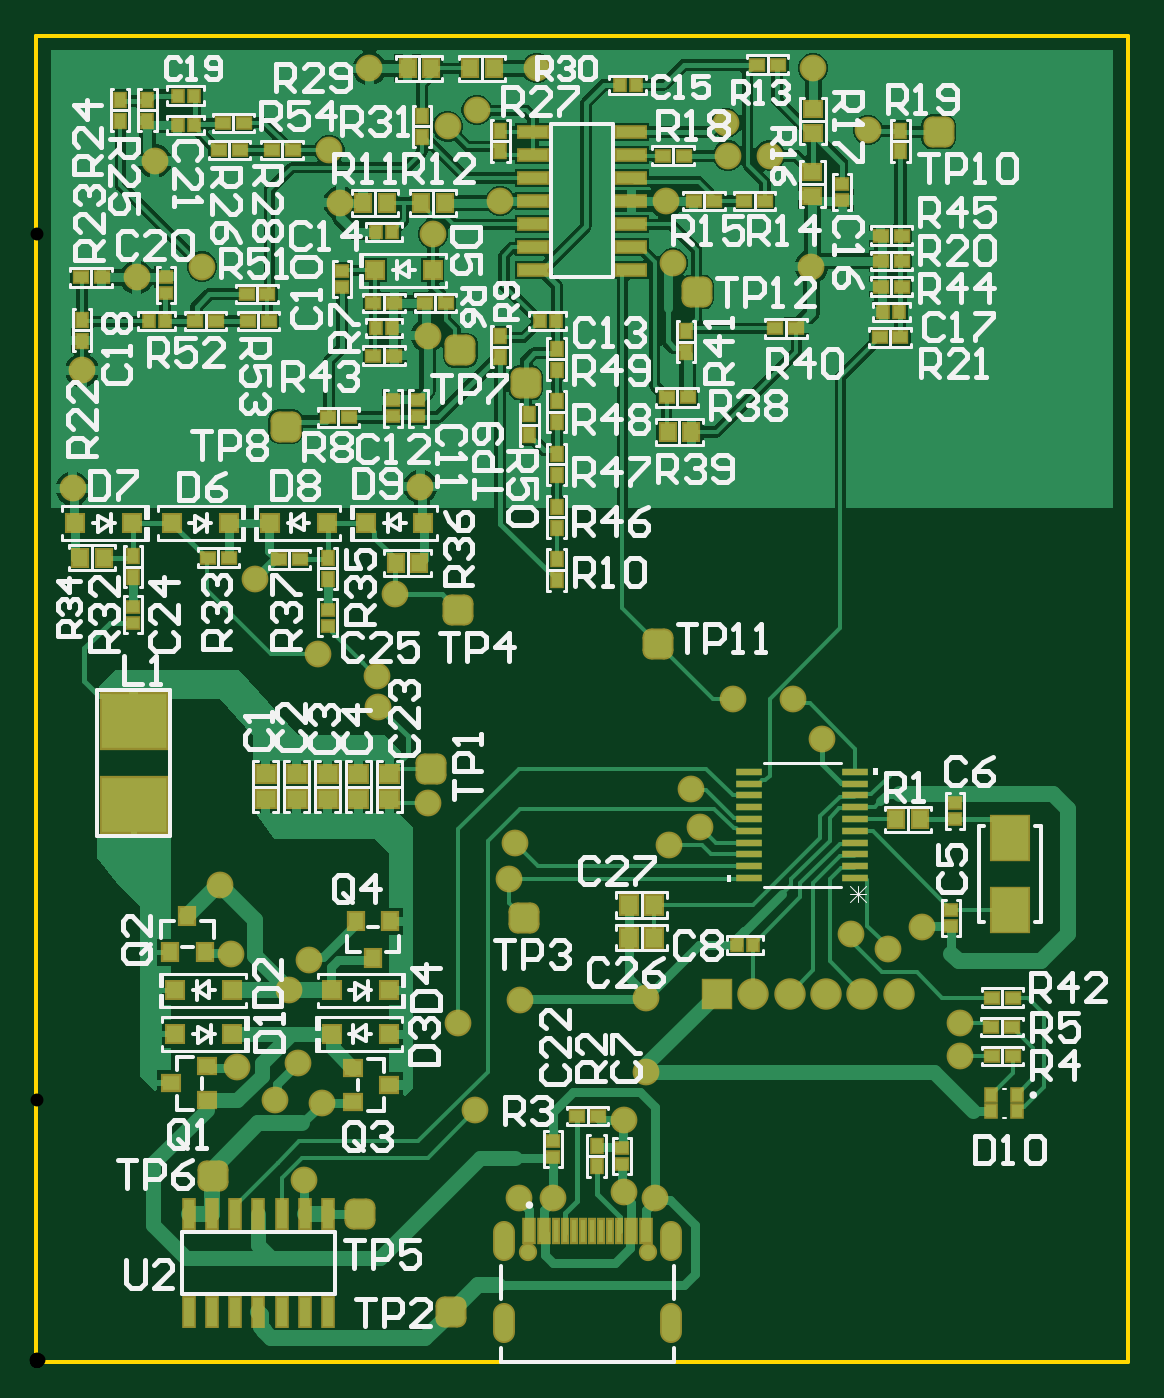
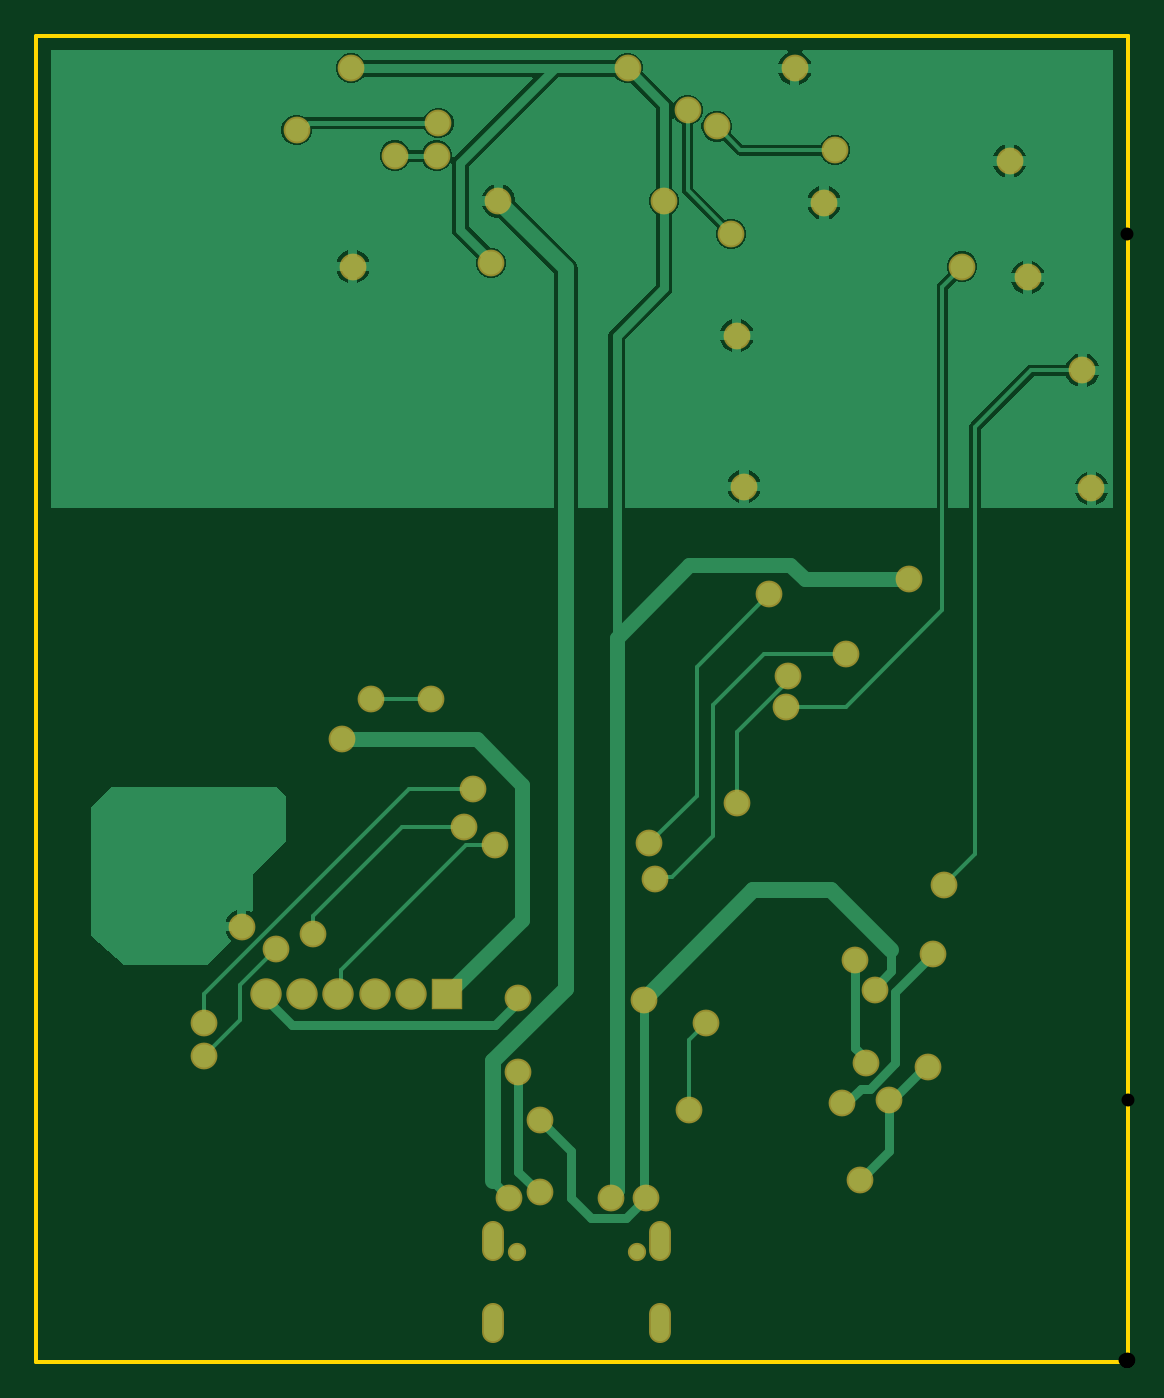
Circuit board: 10 layer files. Board 60.0 x 72.9 mm.
- drill: PCB1-RoundHoles.TXT (959 bytes)
- drill: PCB1-SlotHoles.TXT (260 bytes)
- bottom_copper: PCB1.GBL (21669 bytes)
- bottom_silk: PCB1.GBO (267 bytes)
- bottom_mask: PCB1.GBS (2330 bytes)
- outline: PCB1.GKO (270 bytes)
- outline: PCB1.GM1 (436 bytes)
- top_copper: PCB1.GTL (67055 bytes)
- top_silk: PCB1.GTO (66816 bytes)
- top_mask: PCB1.GTS (9786 bytes)

=== drill: PCB1-RoundHoles.TXT ===
M48
;Layer_Color=9474304
;FILE_FORMAT=4:4
METRIC,LZ
;TYPE=PLATED
T2F00S00C0.7112
T3F00S00C0.7620
;TYPE=NON_PLATED
T4F00S00C0.8000
%
T02
X001472Y000998
X00157Y00142
X00144Y00164
X0015Y00221
X00232Y00186
X00266Y00199
X00335Y002
X00335Y00159
X00323Y00133
Y00093
X0034Y0009
X00284
X00265
X00241Y00138
X0026Y00265
X00263Y00285
X00215Y00307
X00188Y0036
X00187Y00377
X00155Y00389
X00197Y00422
X00383Y00364
X00416
X00432Y00342
X0036Y00315
X00365Y00294
X00348Y00284
X00448Y00235
X00468Y00227
X00487Y00239
X00508Y00186
Y00168
X00131Y00143745
X0011Y00162
X00107Y00224
X00101Y00262
X00139Y00204
X0012Y0043
X0002Y0048
X00025Y00545
X00055Y00596
X00091Y00602
X00065Y0066
X00161Y00666
X00167Y00637
X00218Y00619954
X00255Y00638
X00242Y00688
X00226Y00679
X00183Y00711
X00275
X00379Y00681
X0038Y00663
X00403
X00457Y00677
X00427Y00711
X00426Y00602
X0035Y00604
X00346Y00638
X00215Y00564
X00211Y00481
T03
X00374Y00202
X00394
X00414
X00434
X00454
X00474
T04
X0027Y000604
X00336
M30

=== drill: PCB1-SlotHoles.TXT ===
M48
;Layer_Color=9474304
;FILE_FORMAT=4:4
METRIC,LZ
;TYPE=PLATED
T1F00S00C0.6000
;TYPE=NON_PLATED
%
G90
G05
T01
G00X002569Y00016
M15
G01Y00026
M16
G00X002569Y00061
M15
G01Y00071
M16
G00X003491Y00061
M15
G01Y00071
M16
G00X003491Y00016
M15
G01Y00026
M16
M17
M30

=== bottom_copper: PCB1.GBL (21669 bytes, source omitted) ===
=== bottom_silk: PCB1.GBO ===
G04*
G04 #@! TF.GenerationSoftware,Altium Limited,Altium Designer,21.8.1 (53)*
G04*
G04 Layer_Color=32896*
%FSAX44Y44*%
%MOMM*%
G71*
G04*
G04 #@! TF.SameCoordinates,34400FFA-6FB8-4BC9-BD0D-8C69DA3767B6*
G04*
G04*
G04 #@! TF.FilePolarity,Positive*
G04*
G01*
G75*
M02*

=== bottom_mask: PCB1.GBS ===
G04*
G04 #@! TF.GenerationSoftware,Altium Limited,Altium Designer,21.8.1 (53)*
G04*
G04 Layer_Color=16711935*
%FSAX44Y44*%
%MOMM*%
G71*
G04*
G04 #@! TF.SameCoordinates,34400FFA-6FB8-4BC9-BD0D-8C69DA3767B6*
G04*
G04*
G04 #@! TF.FilePolarity,Negative*
G04*
G01*
G75*
%ADD37C,1.0032*%
%ADD38O,1.2032X2.2032*%
%ADD39R,1.7272X1.7272*%
%ADD40C,1.7272*%
%ADD41C,1.4732*%
D37*
X00336000Y00060400D02*
D03*
X00270000D02*
D03*
D38*
X00349100Y00066000D02*
D03*
X00256900D02*
D03*
X00349100Y00021000D02*
D03*
X00256900D02*
D03*
D39*
X00374000Y00202000D02*
D03*
D40*
X00394000D02*
D03*
X00414000D02*
D03*
X00434000D02*
D03*
X00454000D02*
D03*
X00474000D02*
D03*
D41*
X00468000Y00227000D02*
D03*
X00487000Y00239000D02*
D03*
X00508000Y00186000D02*
D03*
Y00168000D02*
D03*
X00448000Y00235000D02*
D03*
X00187000Y00377000D02*
D03*
X00188000Y00360000D02*
D03*
X00215000Y00307000D02*
D03*
X00101000Y00262000D02*
D03*
X00335000Y00159000D02*
D03*
X00260000Y00265000D02*
D03*
X00335000Y00200000D02*
D03*
X00263000Y00285000D02*
D03*
X00147200Y00099800D02*
D03*
X00241000Y00138000D02*
D03*
X00131000Y00143745D02*
D03*
X00110000Y00162000D02*
D03*
X00350000Y00604000D02*
D03*
X00383000Y00364000D02*
D03*
X00416000D02*
D03*
X00360000Y00315000D02*
D03*
X00432000Y00342000D02*
D03*
X00266000Y00199000D02*
D03*
X00365000Y00294000D02*
D03*
X00348000Y00284000D02*
D03*
X00232000Y00186000D02*
D03*
X00323000Y00093000D02*
D03*
X00218000Y00619954D02*
D03*
X00065000Y00660000D02*
D03*
X00025000Y00545000D02*
D03*
X00157000Y00142000D02*
D03*
X00139000Y00204000D02*
D03*
X00167000Y00637000D02*
D03*
X00091000Y00602000D02*
D03*
X00055000Y00596000D02*
D03*
X00215000Y00564000D02*
D03*
X00403000Y00663000D02*
D03*
X00379000Y00681000D02*
D03*
X00380000Y00663000D02*
D03*
X00275000Y00711000D02*
D03*
X00120000Y00430000D02*
D03*
X00457000Y00677000D02*
D03*
X00426000Y00602000D02*
D03*
X00427000Y00711000D02*
D03*
X00211000Y00481000D02*
D03*
X00020000Y00480000D02*
D03*
X00242000Y00688000D02*
D03*
X00226000Y00679000D02*
D03*
X00161000Y00666000D02*
D03*
X00183000Y00711000D02*
D03*
X00340000Y00090000D02*
D03*
X00284000D02*
D03*
X00155000Y00389000D02*
D03*
X00197000Y00422000D02*
D03*
X00255000Y00638000D02*
D03*
X00346000D02*
D03*
X00107000Y00224000D02*
D03*
X00144000Y00164000D02*
D03*
X00150000Y00221000D02*
D03*
X00323000Y00133000D02*
D03*
X00265000Y00090000D02*
D03*
M02*

=== outline: PCB1.GKO ===
G04*
G04 #@! TF.GenerationSoftware,Altium Limited,Altium Designer,21.8.1 (53)*
G04*
G04 Layer_Color=16711935*
%FSAX44Y44*%
%MOMM*%
G71*
G04*
G04 #@! TF.SameCoordinates,34400FFA-6FB8-4BC9-BD0D-8C69DA3767B6*
G04*
G04*
G04 #@! TF.FilePolarity,Positive*
G04*
G01*
G75*
M02*

=== outline: PCB1.GM1 ===
G04*
G04 #@! TF.GenerationSoftware,Altium Limited,Altium Designer,21.8.1 (53)*
G04*
G04 Layer_Color=16711935*
%FSAX44Y44*%
%MOMM*%
G71*
G04*
G04 #@! TF.SameCoordinates,34400FFA-6FB8-4BC9-BD0D-8C69DA3767B6*
G04*
G04*
G04 #@! TF.FilePolarity,Positive*
G04*
G01*
G75*
%ADD10C,0.2000*%
D10*
X00000000Y00000000D02*
X00600000D01*
Y00729000D01*
X00000000D02*
X00600000D01*
X00000000Y00600000D02*
Y00729000D01*
Y00000000D02*
Y00729000D01*
M02*

=== top_copper: PCB1.GTL (67055 bytes, source omitted) ===
=== top_silk: PCB1.GTO (66816 bytes, source omitted) ===
=== top_mask: PCB1.GTS (9786 bytes, source omitted) ===
